Dataset: dataset (GitHub, Madhanraj-6534/crop-disease-prediction). Classes: apple apple scab, apple healthy, corn common rust, corn healthy, corn northern leaf blight, pepper bacterial spot, pepper healthy, potato early blight, potato healthy, potato late blight, tomato early blight, tomato healthy, tomato late blight, tomato leaf mold, tomato septoria leaf spot.

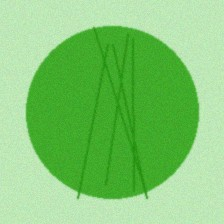
Label: apple healthy

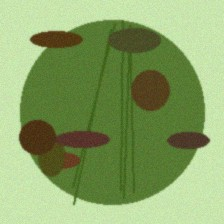
Label: apple apple scab

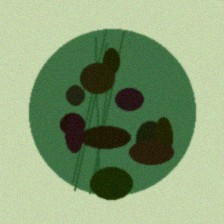
Label: potato late blight

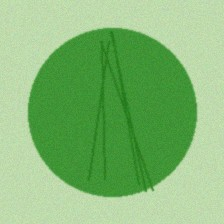
Label: pepper healthy

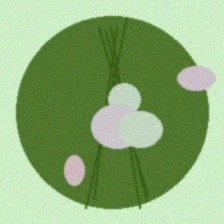
Label: tomato septoria leaf spot

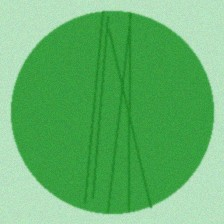
Label: potato healthy
